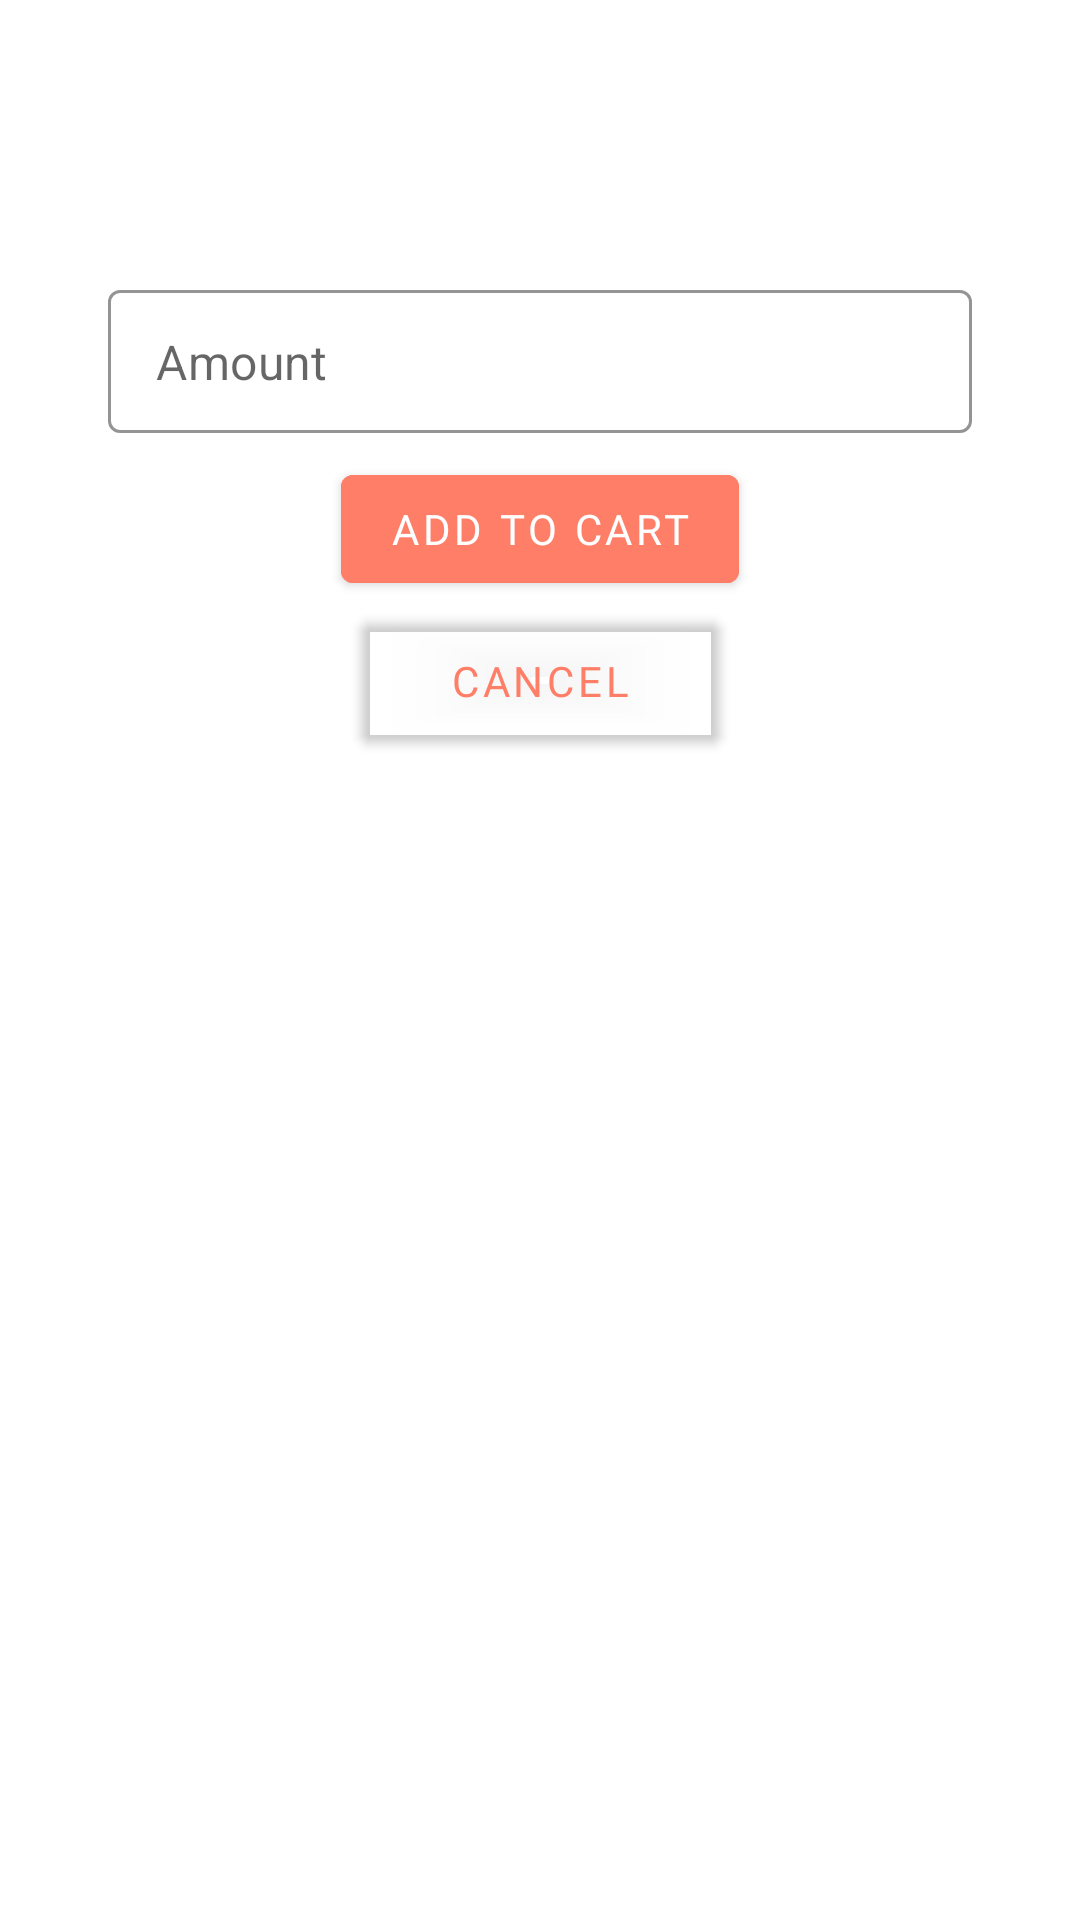

Reconstruct the res/layout file that produces this screen, plus the resources it refers to.
<!-- AndroidManifest.xml: application theme Theme.PodiiOne -->
<!-- res/layout/add_item_to_cart_dialog.xml -->
<?xml version="1.0" encoding="utf-8"?>
<androidx.constraintlayout.widget.ConstraintLayout xmlns:android="http://schemas.android.com/apk/res/android"
    xmlns:app="http://schemas.android.com/apk/res-auto"
    xmlns:tools="http://schemas.android.com/tools"
    android:layout_width="match_parent"
    android:layout_height="wrap_content"
    android:padding="20dp">

    <ImageView
        android:id="@+id/cart_img"
        android:layout_width="wrap_content"
        android:layout_height="wrap_content"
        android:background="@drawable/image_background"
        android:backgroundTint="@color/salmon"
        android:clipToOutline="true"
        android:elevation="40dp"
        android:padding="10dp"
        android:scaleType="fitXY"
        android:src="@drawable/shopping_cart_white"
        app:layout_constraintEnd_toEndOf="parent"
        app:layout_constraintStart_toStartOf="parent"
        app:layout_constraintTop_toTopOf="parent" />

    <com.google.android.material.textview.MaterialTextView
        android:id="@+id/meal_title_text"
        android:layout_width="0dp"
        android:layout_height="wrap_content"
        android:fontFamily="@font/outfit_regular"
        android:padding="5dp"
        android:textAlignment="center"
        android:textColor="?attr/colorOnSurface"
        android:textSize="17dp"
        android:textStyle="bold"
        app:layout_constraintEnd_toEndOf="parent"
        app:layout_constraintStart_toStartOf="parent"
        app:layout_constraintTop_toBottomOf="@+id/cart_img"
        tools:text="A delicious big mac" />

    <com.google.android.material.textfield.TextInputLayout
        android:id="@+id/amount_edt_box"
        style="@style/CustomInputLayoutOutlined"
        android:theme="@style/CustomInputLayoutAccent"
        android:layout_width="match_parent"
        android:layout_height="wrap_content"
        android:layout_marginHorizontal="16dp"
        app:hintEnabled="false"
        app:layout_constraintTop_toBottomOf="@+id/meal_title_text"
        tools:layout_editor_absoluteX="16dp">

        <com.google.android.material.textfield.TextInputEditText
            android:id="@+id/amount_edt_text"
            android:layout_width="match_parent"
            android:layout_height="wrap_content"
            android:hint="Amount"
            android:inputType="number" />

    </com.google.android.material.textfield.TextInputLayout>

    <com.google.android.material.button.MaterialButton
        android:id="@+id/add_to_cart_btn"
        android:layout_width="wrap_content"
        android:layout_height="wrap_content"
        android:layout_marginTop="8dp"
        android:backgroundTint="@color/salmon"
        android:fontFamily="@font/outfit_regular"
        android:text="Add to cart"
        android:textColor="?attr/colorSurface"

        app:layout_constraintEnd_toEndOf="@+id/amount_edt_box"
        app:layout_constraintStart_toStartOf="@+id/amount_edt_box"
        app:layout_constraintTop_toBottomOf="@+id/amount_edt_box" />

    <com.google.android.material.button.MaterialButton
        android:id="@+id/cancel_btn"
        android:layout_width="wrap_content"
        android:layout_height="wrap_content"
        android:backgroundTint="@android:color/transparent"
        android:fontFamily="@font/outfit_regular"
        android:paddingHorizontal="30dp"
        android:paddingVertical="11dp"
        android:text="cancel"
        android:textColor="@color/salmon"
        app:layout_constraintEnd_toEndOf="@+id/add_to_cart_btn"
        app:layout_constraintStart_toStartOf="@+id/add_to_cart_btn"
        app:layout_constraintTop_toBottomOf="@+id/add_to_cart_btn" />

</androidx.constraintlayout.widget.ConstraintLayout>
<!-- resources referenced by this layout -->
<resources>
  <color name="salmon">#FF7E68</color>
  <!-- drawable shopping_cart_white (drawable) -->
  <vector xmlns:android="http://schemas.android.com/apk/res/android"
      android:width="24dp"
      android:height="24dp"
      android:viewportWidth="24"
      android:viewportHeight="24">
    <path
        android:strokeWidth="1"
        android:pathData="M6.787,15.981l14.11,-1.008L23.141,6L5.345,6L5.06,4.37a1.51,1.51 0,0 0,-1.307 -1.23l-2.496,-0.286 -0.114,0.994 2.497,0.286a0.502,0.502 0,0 1,0.435 0.41l1.9,10.853 -0.826,1.301A1.497,1.497 0,0 0,6 18.94v0.153a1.5,1.5 0,1 0,1 0L7,19h11.5a0.497,0.497 0,0 1,0.356 0.15,1.502 1.502,0 1,0 1.074,-0.08A1.497,1.497 0,0 0,18.5 18L6.416,18a0.5,0.5 0,0 1,-0.422 -0.768zM19.5,21a0.5,0.5 0,1 1,0.5 -0.5,0.5 0.5,0 0,1 -0.5,0.5zM6.5,21a0.5,0.5 0,1 1,0.5 -0.5,0.5 0.5,0 0,1 -0.5,0.5zM21.86,7l-1.757,7.027 -13.188,0.942L5.52,7z"
        android:fillColor="#ffffff"
        android:strokeColor="#ffffff"/>
  
  </vector>
  <style name="CustomInputLayoutAccent" parent="ThemeOverlay.AppCompat">
          <item name="android:colorAccent">@color/salmon</item>
          <item name="colorPrimary">@color/salmon</item>
      </style>
  <style name="CustomInputLayoutOutlined" parent="@style/Widget.MaterialComponents.TextInputLayout.OutlinedBox.Dense">
          <item name="boxStrokeColor">@color/salmon</item>
      </style>
  <style name="Theme.PodiiOne" parent="Theme.MaterialComponents.DayNight.NoActionBar">
          
          <item name="colorPrimary">@color/purple_500</item>
          <item name="colorPrimaryVariant">@color/purple_700</item>
          <item name="colorOnPrimary">@color/white</item>
          
          <item name="colorSecondary">@color/teal_200</item>
          <item name="colorSecondaryVariant">@color/teal_700</item>
          <item name="colorOnSecondary">@color/black</item>
          
  
          <item name="android:statusBarColor">@color/salmon</item>
          
          <item name="drawerArrowStyle">@style/DrawerArrowStyle</item>
          <item name="actionOverflowButtonStyle">@style/ActionButtonOverflow</item>
          <item name="materialAlertDialogTheme">@style/CustomAlertTheme</item>
  
  
      </style>
  <color name="purple_500">#FF6200EE</color>
  <color name="purple_700">#FF3700B3</color>
  <color name="white">#FFFFFFFF</color>
  <color name="teal_200">#FF03DAC5</color>
  <color name="teal_700">#FF018786</color>
  <color name="black">#FF000000</color>
  <style name="DrawerArrowStyle" parent="@style/Widget.AppCompat.DrawerArrowToggle">
          <item name="spinBars">true</item>
          <item name="color">@android:color/black</item>
      </style>
  <style name="ActionButtonOverflow" parent="@style/Widget.AppCompat.ActionButton.Overflow">
          <item name="android:tint">@color/black</item>
      </style>
  <style name="CustomAlertTheme" parent="@style/ThemeOverlay.MaterialComponents.Dialog.Alert">
          <item name="buttonBarNegativeButtonStyle">@style/AlertNegativeButton</item>
          <item name="buttonBarPositiveButtonStyle">@style/AlertPositiveButton</item>
      </style>
  <style name="AlertNegativeButton" parent="@style/Widget.MaterialComponents.Button.TextButton.Dialog">
          <item name="android:textColor">@color/salmon</item>
      </style>
  <style name="AlertPositiveButton" parent="@style/Widget.MaterialComponents.Button.TextButton.Dialog">
          <item name="android:textColor">@color/salmon</item>
      </style>
</resources>
